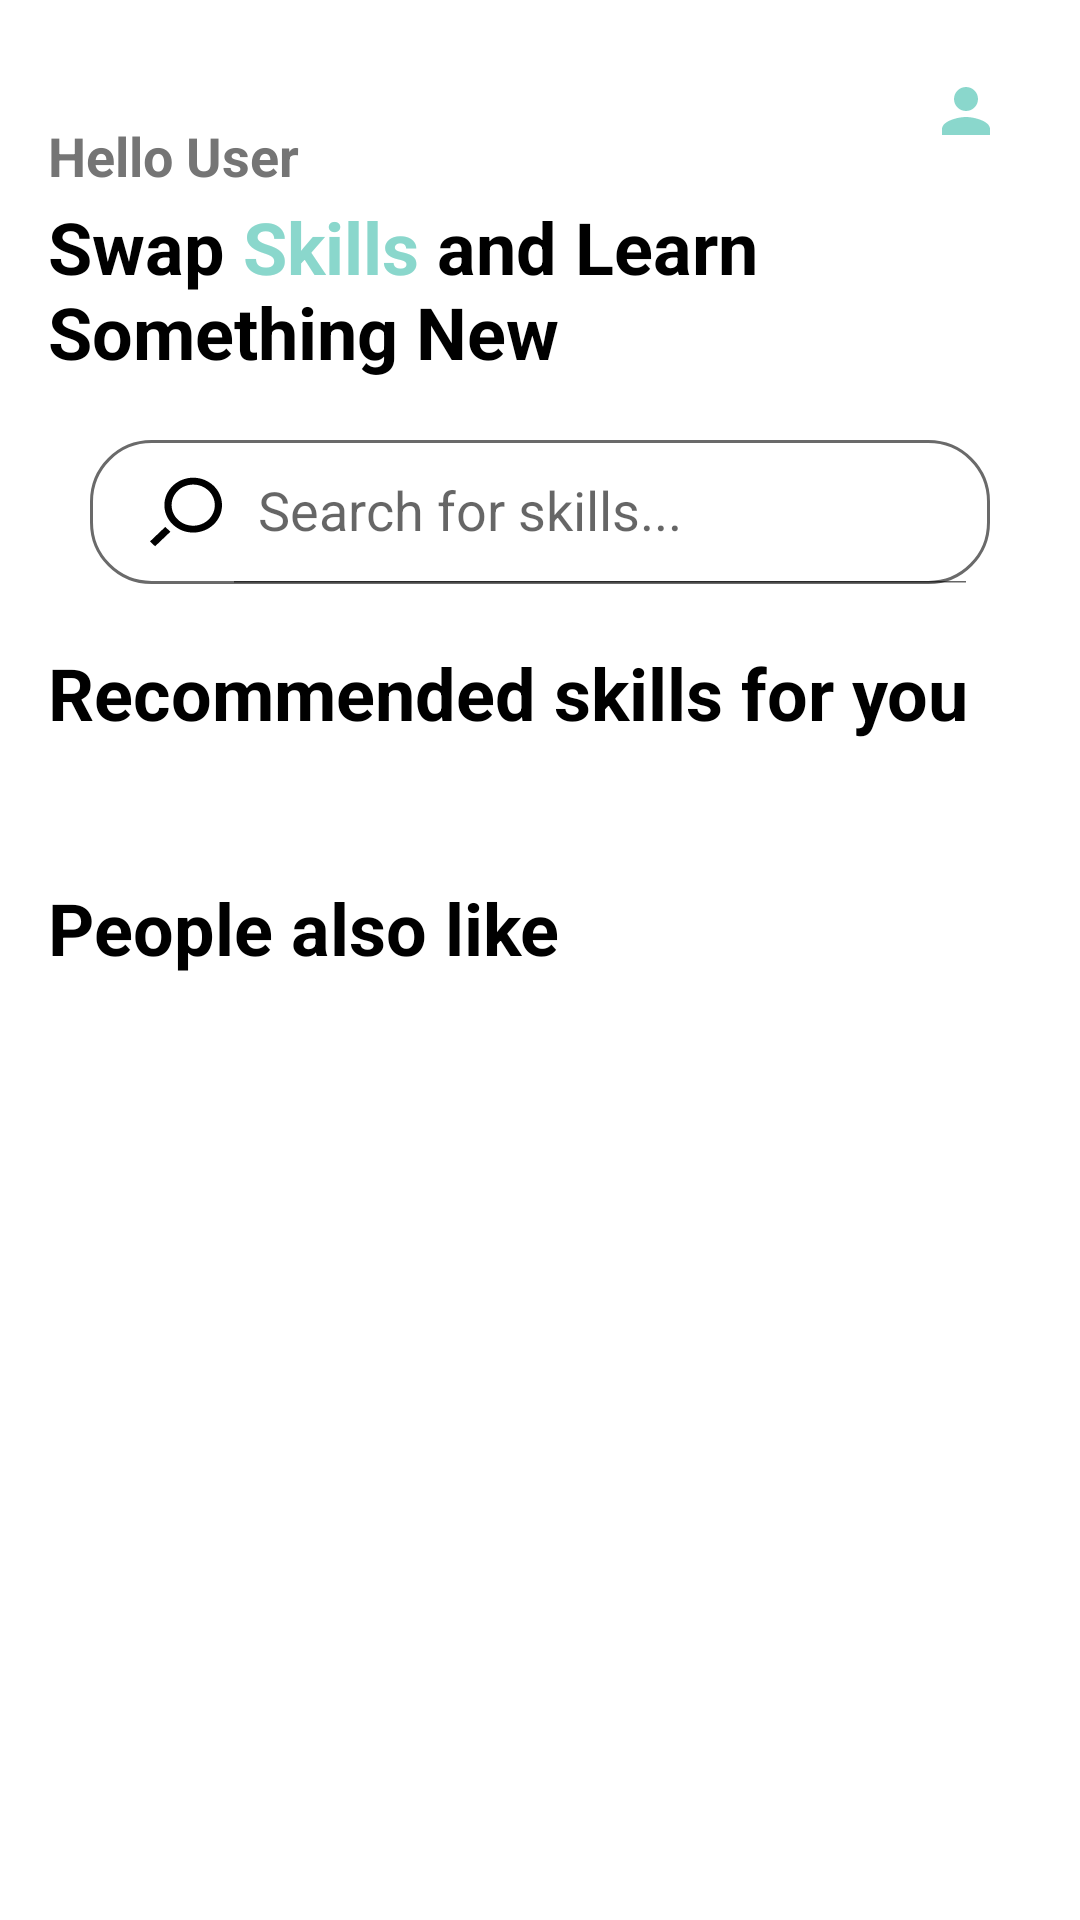

The Android layout XML behind this screen, and the referenced resources:
<!-- AndroidManifest.xml: application theme Theme.SkillSwapOdoo -->
<!-- res/layout/fragment_home.xml -->
<?xml version="1.0" encoding="utf-8"?>
<ScrollView xmlns:android="http://schemas.android.com/apk/res/android"
    xmlns:app="http://schemas.android.com/apk/res-auto"
    xmlns:tools="http://schemas.android.com/tools"
    android:layout_width="match_parent"
    android:layout_height="match_parent"
    android:orientation="vertical"
    android:scrollbars="none"
    android:background="@color/white"
    tools:context=".ui.home.HomeFragment">

    <LinearLayout
        android:layout_width="match_parent"
        android:layout_height="match_parent"
        android:orientation="vertical">


        <RelativeLayout
            android:layout_width="match_parent"
            android:layout_height="match_parent"
            android:layout_marginTop="10dp"
            android:orientation="horizontal">

            <TextView
                android:id="@+id/greetings"
                android:layout_width="wrap_content"
                android:layout_height="wrap_content"
                android:text="@string/greetings"
                android:textSize="18sp"
                android:layout_alignParentBottom="true"
                android:textColor="@color/dark_gray"
                android:layout_marginStart="16dp"
                android:textStyle="bold" />

            <ImageButton
                android:id="@+id/profile_btn"
                android:layout_width="wrap_content"
                android:layout_height="wrap_content"
                android:src="@drawable/baseline_person_24"
                android:background="@drawable/profile_button_bg"
                android:layout_alignParentEnd="true"
                android:elevation="8dp"
                android:padding="10dp"
                android:layout_marginTop="5dp"
                android:layout_marginBottom="5dp"
                android:layout_marginEnd="16dp" />


        </RelativeLayout>

        <TextView
            android:id="@+id/home_page_head"
            android:layout_width="wrap_content"
            android:layout_height="wrap_content"
            android:textSize="24sp"
            android:textColor="@color/black"
            android:textStyle="bold"
            android:text="@string/headline"
            android:layout_marginStart="16dp"
            android:layout_marginTop="2dp"/>

        <androidx.appcompat.widget.SearchView
            android:id="@+id/searchView"
            android:layout_width="match_parent"
            android:layout_height="wrap_content"
            app:iconifiedByDefault="false"
            app:searchIcon="@drawable/search_right"
            app:queryHint="@string/queryhint"
            android:background="@drawable/search_view_bg"
            android:layout_marginStart="30dp"
            android:layout_marginEnd="30dp"
            android:layout_marginTop="20dp" />

        <TextView
            android:layout_width="wrap_content"
            android:layout_height="wrap_content"
            android:textStyle="bold"
            android:textColor="@color/black"
            android:layout_marginStart="16dp"
            android:layout_marginTop="20dp"
            android:text="@string/top_skills"
            android:textSize="24sp" />

        <androidx.recyclerview.widget.RecyclerView
            android:id="@+id/recommendedSkillRecyclerView"
            android:layout_width="match_parent"
            android:layout_height="wrap_content"
            android:layout_marginTop="16dp"
            android:paddingStart="8dp"
            android:layout_marginBottom="5dp"
            android:paddingBottom="5dp"
            android:paddingEnd="8dp"
            android:clipToPadding="true"
            android:overScrollMode="never"
            android:scrollbars="none" />

        <TextView
            android:layout_width="wrap_content"
            android:layout_height="wrap_content"
            android:textSize="24sp"
            android:textColor="@color/black"
            android:textStyle="bold"
            android:text="@string/people_like"
            android:layout_marginStart="16dp"
            android:layout_marginTop="20dp" />

        <androidx.recyclerview.widget.RecyclerView
            android:id="@+id/peopleLikeRecyclerView"
            android:layout_width="match_parent"
            android:layout_height="wrap_content"
            android:layout_marginTop="8dp"
            android:paddingStart="8dp"
            android:paddingEnd="8dp"
            android:clipToPadding="false"
            android:overScrollMode="never"
            android:scrollbars="none" />


        <View
            android:layout_width="match_parent"
            android:layout_height="150dp"
            android:background="@color/white" />

    </LinearLayout>

</ScrollView>
<!-- resources referenced by this layout -->
<resources>
  <color name="black">#FF000000</color>
  <color name="dark_gray">#757575</color>
  <color name="white">#FFFFFFFF</color>
  <!-- drawable baseline_person_24 (drawable) -->
  <vector xmlns:android="http://schemas.android.com/apk/res/android" android:height="24dp" android:tint="#8AD7CC" android:viewportHeight="24" android:viewportWidth="24" android:width="24dp">
        
      <path android:fillColor="@android:color/white" android:pathData="M12,12c2.21,0 4,-1.79 4,-4s-1.79,-4 -4,-4 -4,1.79 -4,4 1.79,4 4,4zM12,14c-2.67,0 -8,1.34 -8,4v2h16v-2c0,-2.66 -5.33,-4 -8,-4z"/>
      
  </vector>
  <!-- drawable search_right (drawable) -->
  <vector xmlns:android="http://schemas.android.com/apk/res/android" android:height="24dp" android:viewportHeight="21" android:viewportWidth="21" android:width="24dp">
        
      <path android:fillColor="#000000" android:fillType="evenOdd" android:pathData="M4.455,14.843L5.94,16.257L1.486,20.5L0,19.086L4.455,14.843ZM12.6,14.5C9.127,14.5 6.3,11.808 6.3,8.5C6.3,5.191 9.127,2.5 12.6,2.5C16.074,2.5 18.9,5.191 18.9,8.5C18.9,11.808 16.074,14.5 12.6,14.5L12.6,14.5ZM12.6,0.5C7.961,0.5 4.2,4.082 4.2,8.5C4.2,12.918 7.961,16.5 12.6,16.5C17.24,16.5 21,12.918 21,8.5C21,4.082 17.24,0.5 12.6,0.5L12.6,0.5Z" android:strokeColor="#00000000" android:strokeWidth="1"/>
      
  </vector>
  <!-- drawable search_view_bg (drawable) -->
  <?xml version="1.0" encoding="utf-8"?>
  <shape xmlns:android="http://schemas.android.com/apk/res/android">
  
      <stroke android:color="@color/light_grey" android:width="1dp" />
      <corners android:radius="20dp" />
  </shape>
  <string name="greetings">Hello User</string>
  <string name="headline">Swap <font color="#8ad7cc">Skills</font> and Learn\nSomething New</string>
  <string name="people_like">People also like</string>
  <string name="queryhint">Search for skills...</string>
  <string name="top_skills">Recommended skills for you</string>
  <style name="Theme.SkillSwapOdoo" parent="Theme.MaterialComponents.DayNight.NoActionBar">
          
          <item name="colorPrimary">@color/teal_200</item>
          <item name="colorPrimaryVariant">@color/teal_200</item>
          <item name="colorOnPrimary">@color/white</item>
          
          <item name="colorSecondary">@color/teal_200</item>
          <item name="colorSecondaryVariant">@color/teal_700</item>
          <item name="colorOnSecondary">@color/black</item>
          
          <item name="android:statusBarColor">@color/white</item>
          
      </style>
  <color name="light_grey">#6a6a6a</color>
  <color name="teal_200">#FF03DAC5</color>
  <color name="teal_700">#FF018786</color>
</resources>
